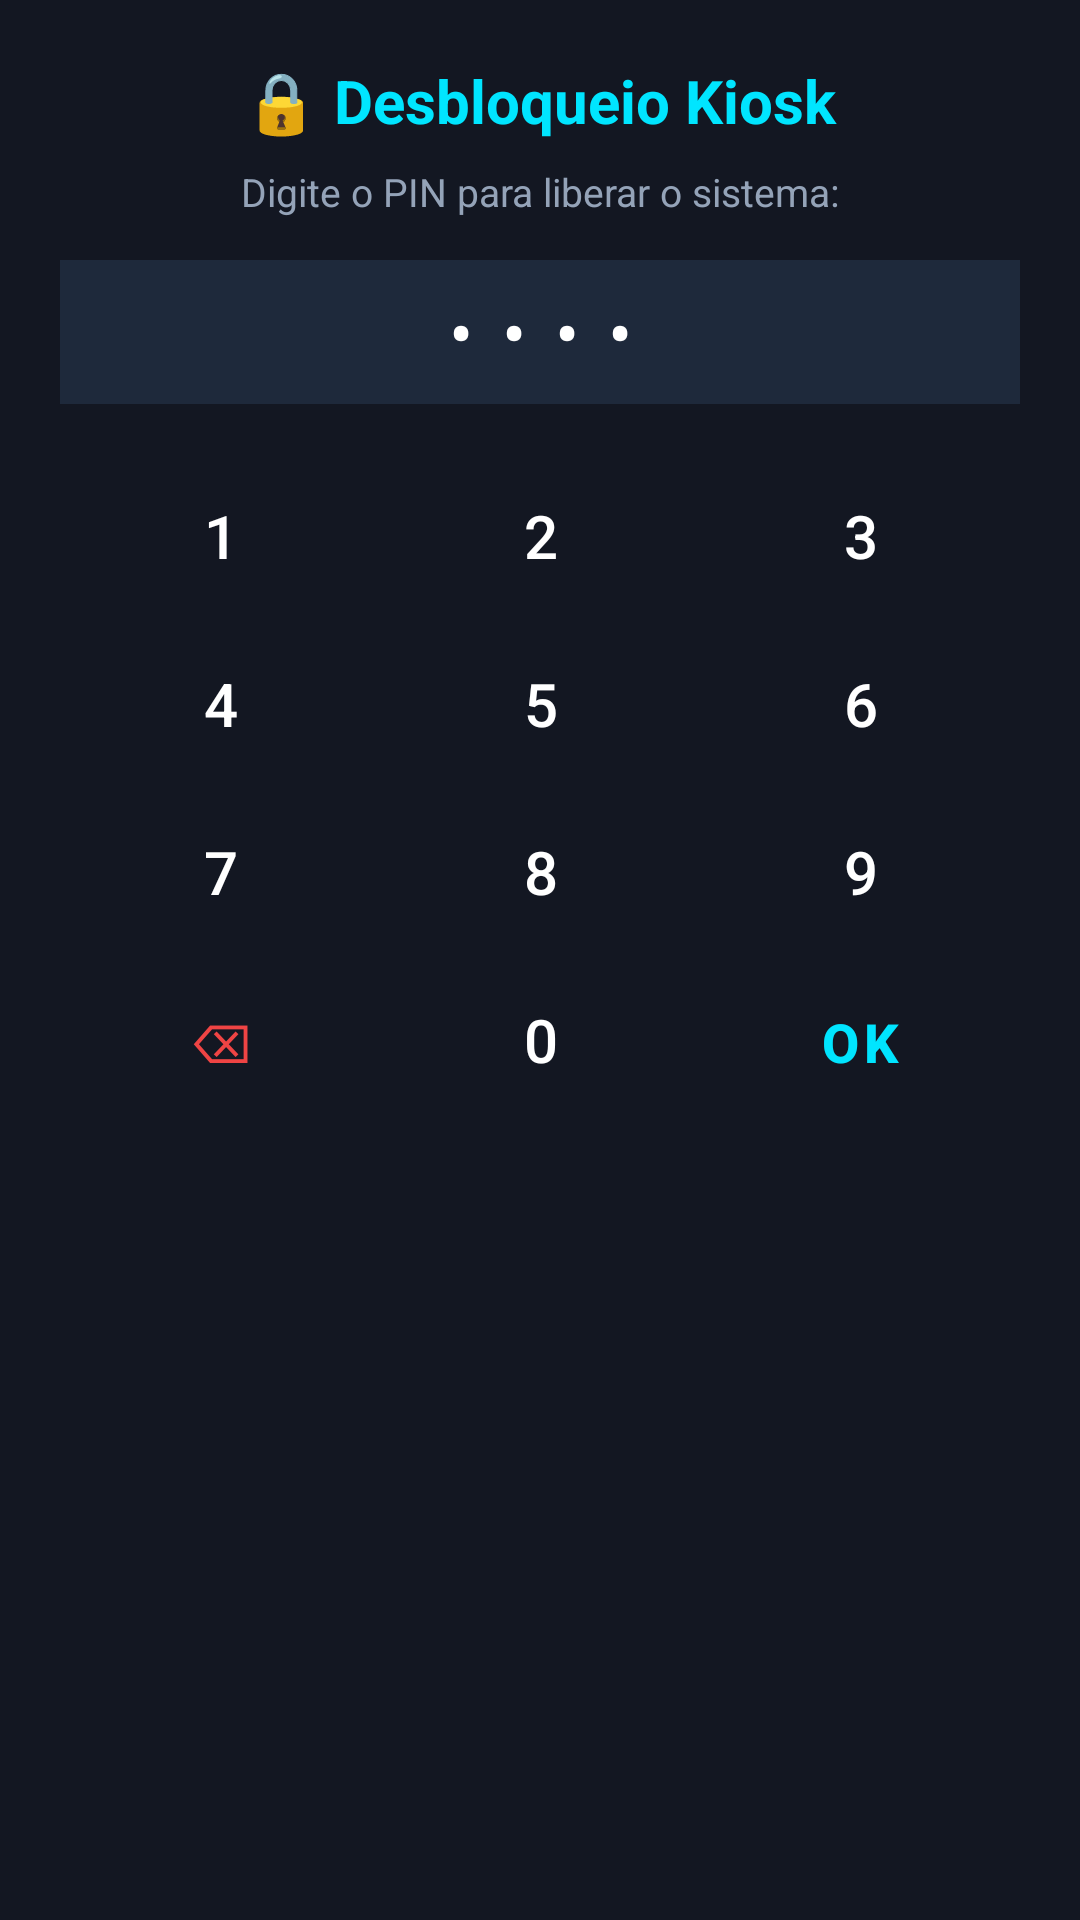

The Android layout XML behind this screen, and the referenced resources:
<!-- AndroidManifest.xml: application theme Theme.ApexKioskBrowser -->
<!-- res/layout/dialog_kiosk_pin.xml -->
<?xml version="1.0" encoding="utf-8"?>
<LinearLayout xmlns:android="http://schemas.android.com/apk/res/android"
    android:layout_width="320dp"
    android:layout_height="wrap_content"
    android:orientation="vertical"
    android:padding="20dp"
    android:background="#131722">

    <TextView
        android:layout_width="match_parent"
        android:layout_height="wrap_content"
        android:text="🔒 Desbloqueio Kiosk"
        android:textColor="#00E5FF"
        android:textSize="20sp"
        android:textStyle="bold"
        android:gravity="center"
        android:layout_marginBottom="8dp" />

    <TextView
        android:layout_width="match_parent"
        android:layout_height="wrap_content"
        android:text="Digite o PIN para liberar o sistema:"
        android:textColor="#94A3B8"
        android:textSize="13sp"
        android:gravity="center"
        android:layout_marginBottom="14dp" />

    <TextView
        android:id="@+id/txtPinDisplay"
        android:layout_width="match_parent"
        android:layout_height="48dp"
        android:background="#1E293B"
        android:textColor="#FFFFFF"
        android:text="••••"
        android:textSize="24sp"
        android:letterSpacing="0.4"
        android:gravity="center"
        android:layout_marginBottom="16dp" />

    
    <GridLayout
        android:layout_width="match_parent"
        android:layout_height="wrap_content"
        android:columnCount="3"
        android:alignmentMode="alignMargins"
        android:useDefaultMargins="true">

        <Button android:id="@+id/btn1" style="@style/Widget.MaterialComponents.Button.TextButton" android:text="1" android:textColor="#FFF" android:textSize="20sp" android:layout_width="0dp" android:layout_columnWeight="1" />
        <Button android:id="@+id/btn2" style="@style/Widget.MaterialComponents.Button.TextButton" android:text="2" android:textColor="#FFF" android:textSize="20sp" android:layout_width="0dp" android:layout_columnWeight="1" />
        <Button android:id="@+id/btn3" style="@style/Widget.MaterialComponents.Button.TextButton" android:text="3" android:textColor="#FFF" android:textSize="20sp" android:layout_width="0dp" android:layout_columnWeight="1" />

        <Button android:id="@+id/btn4" style="@style/Widget.MaterialComponents.Button.TextButton" android:text="4" android:textColor="#FFF" android:textSize="20sp" android:layout_width="0dp" android:layout_columnWeight="1" />
        <Button android:id="@+id/btn5" style="@style/Widget.MaterialComponents.Button.TextButton" android:text="5" android:textColor="#FFF" android:textSize="20sp" android:layout_width="0dp" android:layout_columnWeight="1" />
        <Button android:id="@+id/btn6" style="@style/Widget.MaterialComponents.Button.TextButton" android:text="6" android:textColor="#FFF" android:textSize="20sp" android:layout_width="0dp" android:layout_columnWeight="1" />

        <Button android:id="@+id/btn7" style="@style/Widget.MaterialComponents.Button.TextButton" android:text="7" android:textColor="#FFF" android:textSize="20sp" android:layout_width="0dp" android:layout_columnWeight="1" />
        <Button android:id="@+id/btn8" style="@style/Widget.MaterialComponents.Button.TextButton" android:text="8" android:textColor="#FFF" android:textSize="20sp" android:layout_width="0dp" android:layout_columnWeight="1" />
        <Button android:id="@+id/btn9" style="@style/Widget.MaterialComponents.Button.TextButton" android:text="9" android:textColor="#FFF" android:textSize="20sp" android:layout_width="0dp" android:layout_columnWeight="1" />

        <Button android:id="@+id/btnClear" style="@style/Widget.MaterialComponents.Button.TextButton" android:text="⌫" android:textColor="#EF4444" android:textSize="18sp" android:layout_width="0dp" android:layout_columnWeight="1" />
        <Button android:id="@+id/btn0" style="@style/Widget.MaterialComponents.Button.TextButton" android:text="0" android:textColor="#FFF" android:textSize="20sp" android:layout_width="0dp" android:layout_columnWeight="1" />
        <Button android:id="@+id/btnOk" style="@style/Widget.MaterialComponents.Button.TextButton" android:text="OK" android:textColor="#00E5FF" android:textStyle="bold" android:textSize="18sp" android:layout_width="0dp" android:layout_columnWeight="1" />
    </GridLayout>

</LinearLayout>
<!-- resources referenced by this layout -->
<resources>
  <style name="Theme.ApexKioskBrowser" parent="Theme.MaterialComponents.DayNight.NoActionBar">
          <item name="android:statusBarColor">@color/kiosk_bg</item>
          <item name="android:navigationBarColor">@color/kiosk_bg</item>
          <item name="android:windowBackground">@color/kiosk_bg</item>
          <item name="colorPrimary">@color/kiosk_cyan</item>
          <item name="colorSecondary">@color/kiosk_cyan</item>
          <item name="android:windowFullscreen">true</item>
      </style>
  <color name="kiosk_bg">#090B0F</color>
  <color name="kiosk_cyan">#00E5FF</color>
</resources>
